pico-8 play session: mixed d-pad (fixed 12-tick cycle)

[t = 6 s] mixed d-pad (1.2s cycle ×~5): → ← ↑ ↓ + 🅾/❎ taps, ~6s
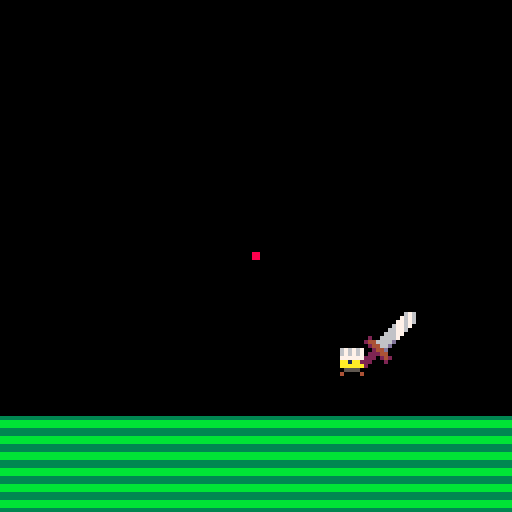

pico-8 cartridge
version 18
__lua__
-- 7 - communication

function _init()
	entities = {}
	spawn_things()
	
	_gamestate = "title"
end

function spawn_things()
	for x=0,15 do
		for y=0,15 do
			if mget(x,y) == 1 then
				-- spawn a bjorn
				local b = _actor:new({
					x=x*8,y=y*8,
					-- wire up components here
					input_ = _demoinputcomp,
					physics_ = _bjornphysicscomp,
					graphics_ = _bjorngraphicscomp,
					name = "bjorn"
				})
				add(entities,b)
				mset(x,y,0)
			end
		end
	end
end

function _update60()
	cls(0)
	update_mouse()
	
	if btnp(❎) and _gamestate == "title" then
		_gamestate = "play"
		for e in all(entities) do
			if e.name != nil and e.name == "bjorn" then
				e.input_ = _playerinputcomp
			end
		end
	end
	
	for e in all(entities) do
		e:update()
	end
end

function _draw()
	map()
	
	for e in all(entities) do
		e:draw()
	end
	
	if _gamestate == "title" then
		local x = 12 + rnd(2)-1
		local y = 24 + rnd(2)-1
		local x2 = 48 + rnd(2)-1
		local y2 = 80 + rnd(2)-1 
		
		spr(3,x,y,13,4)
		
		print("press ❎", x2, y2, 10)
	end
	
	draw_mouse()
end

-->8
-- components

_playerinputcomp = {
	accel = 0.03
}

function _playerinputcomp:update(a)
	local xinp = 0
	local yinp = 0
	if (btn(➡️)) xinp += 1
	if (btn(⬅️)) xinp -= 1
	if (btn(⬆️)) yinp -= 1
	
	-- direct access
	if a.physics_.onground == true and yinp < 0 then
		a.vy -= 2
	end
	
	a.vx += xinp * self.accel
end

_demoinputcomp = {
	accel = 0.03,
	timer = 90,
	direction = 1
}

function _demoinputcomp:update(a)
	self.timer -= 1
	if self.timer == 0 then
		self.direction *= -1
		self.timer = flr(40 + rnd(80))
	end
	
	-- direct access
	if rnd(60) < 1 and a.physics_.onground == true then
		a.vy -= 2
	end
	
	a.vx += self.accel * self.direction
end

_bjornphysicscomp = {
	friction = 0.98, -- friction
	gravity = 0.1,  -- gravity
	radius = 4,    -- radius (collision)
	onground = false
}

function _bjornphysicscomp:update(a)
	a.vy += self.gravity
	
	self.onground = false
	
	if self:map_collision(a,0,a.vy) then
		local d = 0
		while not self:map_collision(a,0,d) do
			d += 0.25 * sgn(a.vy)
		end
		d -= 0.25 * sgn(a.vy)
		
		if sgn(a.vy) > 0 then
			self.onground = true
		end
		
		a.y = a.y + d
		a.vy = 0
	end
	
	if self:map_collision(a,a.vx,0) then
		local d = 0
		while not self:map_collision(a,d,0) do
			d += 0.25 * sgn(a.vx)
		end
		d -= 0.25 * sgn(a.vx)
		
		a.x = a.x + d
		a.vx = 0
	end
	
	a.vx *= self.friction
	a.vy *= self.friction
	
	a.x += a.vx
	a.y += a.vy
end

function _bjornphysicscomp:map_collision(a,ox,oy)
	x = ox or 0
	y = oy or 0
	
	x = x+a.x-4
	y = y+a.y-4

	if (x<0) return true
	if (x+7>1024) return true
	if (y<0) return true
	if (y+7>512) return true
	nw = mget((x)/8, (y)/8)
	ne = mget((x+7)/8, (y)/8)
	sw = mget((x)/8, (y+7)/8)
	se = mget((x+7)/8, (y+7)/8)
	return fget(nw, 0) == true
				 or fget(ne, 0) == true
				 or fget(sw, 0) == true
				 or fget(se, 0) == true
end

function _bjornphysicscomp:collides(a,b,dx,dy)
	local x = dx or 0
	local y = dy or 0
	x = a.x + x
	y = a.y + y
	local dist2 = 
		(b.x - x)^2 + (b.y - y)^2
	return dist2 < (a.r+b.r)^2
end

_bjorngraphicscomp = {
	sprite = 1
}

function _bjorngraphicscomp:draw(a)
	local flipx = false
	local s = self.sprite
	
	if (sgn(a.vx) == -1) flipx = true
	
	-- direct access to component
	if a.physics_.onground == true then
		if abs(a.vx) > .1 then
			s = s + 12*t()%2
		end
	else
		s = s + 1 -- air sprite
	end
	
	spr(s,a.x-4,a.y-4,1,1,flipx)
	
	local yoff = s >= 2 and -1 or 0
	if not flipx then
		spr(17,a.x-4+6,a.y-4-10+yoff,2,2)
	else
		spr(17,a.x-4-14,a.y-4-10+yoff,2,2,true)
	end
end

-->8
-- the actor class

_actor = {
	x = 64, -- position
	y = 24,
	vx = 0, -- velocity
	vy = 0,
	id = 0,   -- identifier
	
	input_ = nil, -- input component
	physics_ = nil, -- physics component
	graphics_ = nil -- graphics component
}

function _actor:new(o)
 --[[
 	this is just how you set up
 	class stuff in lua
 ]]-- 
	o = o or {}
	setmetatable(o, self)
	self.__index = self
	o.id = self.id
	self.id += 1
	return o
end

--------------------------------

function _actor:update()
	self.input_:update(self)
	self.physics_:update(self)
end

function _actor:draw()
	self.graphics_:draw(self)
end

--------------------------------

-->8
-- mouse

poke(0x5f2d, 1)

function update_mouse()
	_mx = stat(32)
	_my = stat(33)
	_mb = stat(34)
	_mb1_pf = _mb1 or false
	_mb2_pf = _mb2 or false
	_mb1 = band(_mb, 1) != 0
	_mb2 = band(_mb, 2) != 0
	_mmb = band(_mb, 4) != 0
	_mb1_p = _mb1 and not _mb1_pf
	_mb2_p = _mb2 and not _mb2_pf
end

function draw_mouse()
	spr(0,_mx-4, _my-4)
end
__gfx__
00000000000000000676767000000000000000000000000000000000000000000000000000000000000000000000000000000000000000000000000000000000
00000000067676700676767000000000000000000000000000000000000000000000000000000000000000000000000000000000000000000000000000000000
00000000067676700777777000000000000000000000000000000000000000000000000000000000000000000000000000000000000000000000000000000000
00088000077777700aa1aa1000000000000000000000000000000000000000000000000000000000000000000000000000000000000000000000000000000000
000880000aa1aa100aaaaaa000000000000000000000000000000000000000000000000000000000000000000000000000000000000000000000000000000000
000000000aaaaaa0005555000000aa00000000000000000000000000000000000000000000000000000000000000000000000000000aa0000000000000000000
0000000000555500040000400000aaaaaa000000000000000000000000000000000000000000000000000000000000000000000000aaa000aaa0000000000000
0000000000400400000000000000aaaaaaaa00000aa000000000000000000000aa000000000000aaaaaaa000000000000000000000aa00aaaaa0000000000aa0
0000000000000000000000000000aa000aaa00000aa00000000aa0aa000aa000aa00aaaa000000aaaaaaa000000000aa00000aaaaaaa00aaaaaa000aaa000aa0
0000000000000000000000000000aa0000aaa0000aa00000000aaaaa000aaaaaaa00aaaaa00000aaa00aaa00000000aa00000aaaaaaa00aa00aa000aaa000aa0
0000000000000000000676000000aa00000aa0000aa0000000aaaaaa000aaaaaaa00aa0aaa0000aa0000aaa0000000aa0000aaa0aaa00aaa00aaa00aaa000aa0
0000000000000000007676000000aaa0000aa0000aa0000000aa0aaa000aaaaaa000aa00aaa000aa0000aaa0000000aa0000aaa0aaa00aaa000aa000aaa00aa0
00000000000000000776760000000aa0000aa0000aa000000aaa0aaa00aaa0aaa000aa000aaa00aa00000aa0000000aa0000aa00aaa000aa000aa000aaa00aa0
00000000000000006776700000000aa0000aa0000aa000000aa00aaaa0aa00aaa000aa0000aa00aa00000aa0000000aa0000aa00aaaa00aa00aaa000aaa00aa0
00000000000000066776000000000aa000aaa0000aa000000aa00aaaa0aa00aaaa00aa0000aa00aaa000aaa0000000aa000aaa00aaaa00aa00aa0000aaaa0aa0
00000000000000666770000000000aa00aaa00000aa000000aa0aaaaa0aa0aaaaa00aa0000aa000aa000aa00000000aa000aa000aaaa00aa0aaa0000aaaa0aa0
33333333002006666700000000000aa0aaaa00000aa000000aa0aa0aa0aa0aa0aa00aa0000aa000aa00aaa00000000aa000aa000aaaa00aaaaaa0000aaaa0aa0
bbbbbbbb02446666d000000000000aaaaaa000000aa000000aaaaa0aa0aaaaa0aa00aa0000aa000aa0aaa000000000aaa00aa00aaaaa00aaaa000000aaaa0aaa
bbbbbbbb0024466d0000000000000aaaaaaaaa000aa000000aaaaa0aa00aaaa0aa00aa0000aa000aaaaa00000000000aa00aa00aa0aa00aaaaa00000aaaaa0aa
33333333000244d00000000000000aa00aaaaaa00aa0000000aaaa0aa00aaaa0aa00aa0000aa000aaaaaaa000000000aa00aa00aa0aa00aaaaa00000aa0aa0aa
33333333002224400000000000000aa000000aa00aa0000000aaa00aa00aaaa0aa00aa0000aa000aaaaaaaa00000000aa00aa0aaaaaa00aa0aaa0000aa0aa0aa
bbbbbbbb022202420000000000000aa000000aa00aa0000000aaaa0aa000aaa0aa00aa0000aa000aa000aaaa0000000aa00aa0aa0aa000aa00aa0000aa0aaaaa
bbbbbbbb222000200000000000000aaa00000aa00aa00000000aaaaaa00aaaaaaa00aa000aaa000aa00000aaa000000aa00aaaaa0aa000aa00aa0000aa0aaaaa
333333330200000000000000000000aa0000aaa00aaa000000aaaaaa000aaaaaa000aa00aaa0000aa00000aaa000000aa000aaaaaaa000aa00aaa000aa00aaaa
000000000000000000000000000000aa000aaa000aaaaaaa00aa0000000aa0000000aa0aaaa0000aa00000aaa000000aa000aaaaaaa000aa000aa000aa00aaaa
000000000000000000000000000000aa00aaaa0000aaaaaa00aa0000000aa0000000aaaaa000000aa0000aaa00aaa0aaa000aaaaaa000000000aaa00aa000aaa
000000000000000000000000000000aaaaaaa0000000000000aa0000000aa0000000aaaa0000000aa000aaa000aaaaaaa0000aaa000000000000aa00aa0000aa
00000000000000000000000000000aaaaaa000000000000000000000000000000000aa000000000aaaaaaaa0000aaaa000000aa0000000000000aa0000000000
00000000000000000000000000000aaa00000000000000000000000000000000000000000000000aaaaaaa000000000000000aa0000000000000aaa000000000
00000000000000000000000000000aa0000000000000000000000000000000000000000000000000000000000000000000000000000000000000aaa000000000
__gff__
0000000909010101010101000000000000000009090101010101010000000000010100010101010101010100000000000000000101010101010101000000000000000001010101010101010000000000000000010101010101010100000000000000000101010101010101000000000000000001010101010101010000000000
0000000000000000000000000000000000000000000000000000000000000000000000000000000000000000000000000000000000000000000000000000000000000000000000000000000000000000000000000000000000000000000000000000000000000000000000000000000000000000000000000000000000000000
__map__
0000000000000000000000000000000020000000000000000000000000000000000000000000000000000000000000000000000000000000000000000000000000000000000000000000000000000000000000000000000000000000000000000000000000000000000000000000000000000000000000000000000000000000
0000000000000000000000000000000020000000000000000000000000000000000000000000000000000000000000000000000000000000000000000000000000000000000000000000000000000000000000000000000000000000000000000000000000000000000000000000000000000000000000000000000000000000
0000000000000000000000000000000020000000000000000000000000000000000000000000000000000000000000000000000000000000000000000000000000000000000000000000000000000000000000000000000000000000000000000000000000000000000000000000000000000000000000000000000000000000
0000000000000000000000000000000020000000000000000000000000000000000000000000000000000000000000000000000000000000000000000000000000000000000000000000000000000000000000000000000000000000000000000000000000000000000000000000000000000000000000000000000000000000
0000000000000000000000000000000020000000000000000000000000000000000000000000000000000000000000000000000000000000000000000000000000000000000000000000000000000000000000000000000000000000000000000000000000000000000000000000000000000000000000000000000000000000
0000000000000000000000000000000020000000000000000000000000000000000000000000000000000000000000000000000000000000000000000000000000000000000000000000000000000000000000000000000000000000000000000000000000000000000000000000000000000000000000000000000000000000
0000000000000000000000000000000020000000000000000000000000000000000000000000000000000000000000000000000000000000000000000000000000000000000000000000000000000000000000000000000000000000000000000000000000000000000000000000000000000000000000000000000000000000
0000000000000000000000000000000020000000000000000000000000000000000000000000000000000000000000000000000000000000000000000000000000000000000000000000000000000000000000000000000000000000000000000000000000000000000000000000000000000000000000000000000000000000
0000000000000000000000000000000020000000000000000000000000000000000000000000000000000000000000000000000000000000000000000000000000000000000000000000000000000000000000000000000000000000000000000000000000000000000000000000000000000000000000000000000000000000
0000000000000000000000000000000020000000000000000000000000000000000000000000000000000000000000000000000000000000000000000000000000000000000000000000000000000000000000000000000000000000000000000000000000000000000000000000000000000000000000000000000000000000
0000000000000000000000000000000020000000000000000000000000000000000000000000000000000000000000000000000000000000000000000000000000000000000000000000000000000000000000000000000000000000000000000000000000000000000000000000000000000000000000000000000000000000
0000000000000000000000000000000020000000000000000000000000000000000000000000000000000000000000000000000000000000000000000000000000000000000000000000000000000000000000000000000000000000000000000000000000000000000000000000000000000000000000000000000000000000
0000000100000000000000000000000020000000000000000000000000000000000000000000000000000000000000000000000000000000000000000000000000000000000000000000000000000000000000000000000000000000000000000000000000000000000000000000000000000000000000000000000000000000
2020202020202020202020202020202020000000000000000000000000000000000000000000000000000000000000000000000000000000000000000000000000000000000000000000000000000000000000000000000000000000000000000000000000000000000000000000000000000000000000000000000000000000
2020202020202020202020202020202020000000000000000000000000000000000000000000000000000000000000000000000000000000000000000000000000000000000000000000000000000000000000000000000000000000000000000000000000000000000000000000000000000000000000000000000000000000
2020202020202020202020202020202020000000000000000000000000000000000000000000000000000000000000000000000000000000000000000000000000000000000000000000000000000000000000000000000000000000000000000000000000000000000000000000000000000000000000000000000000000000
